Dataset: dataset (GitHub, MohamedRagabAbbas/Brain-Tumor-Detection-and-Classification). Classes: glioma, meningioma, no tumor, pituitary tumor.

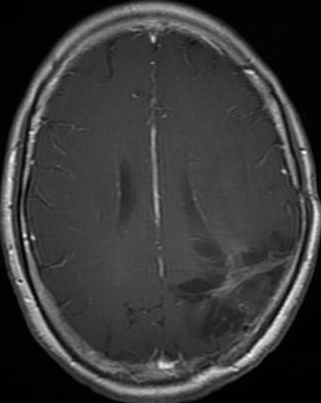
Label: glioma

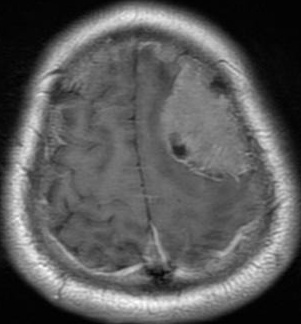
Label: meningioma

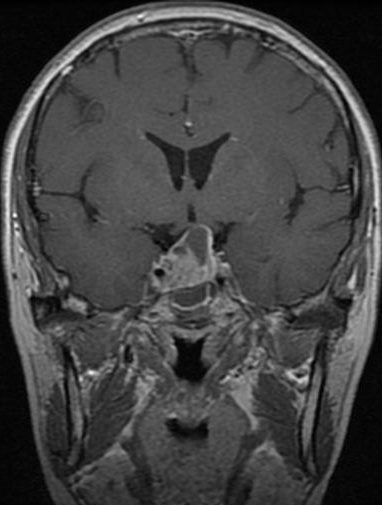
Label: pituitary tumor

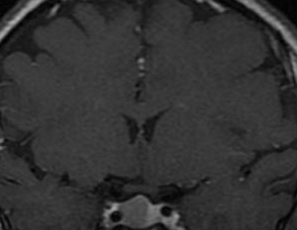
Label: pituitary tumor

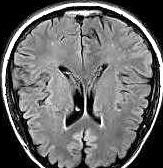
Label: no tumor

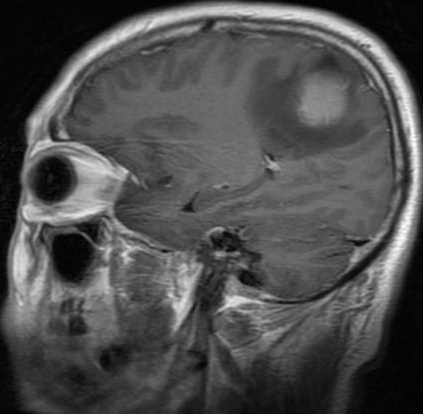
Label: meningioma
